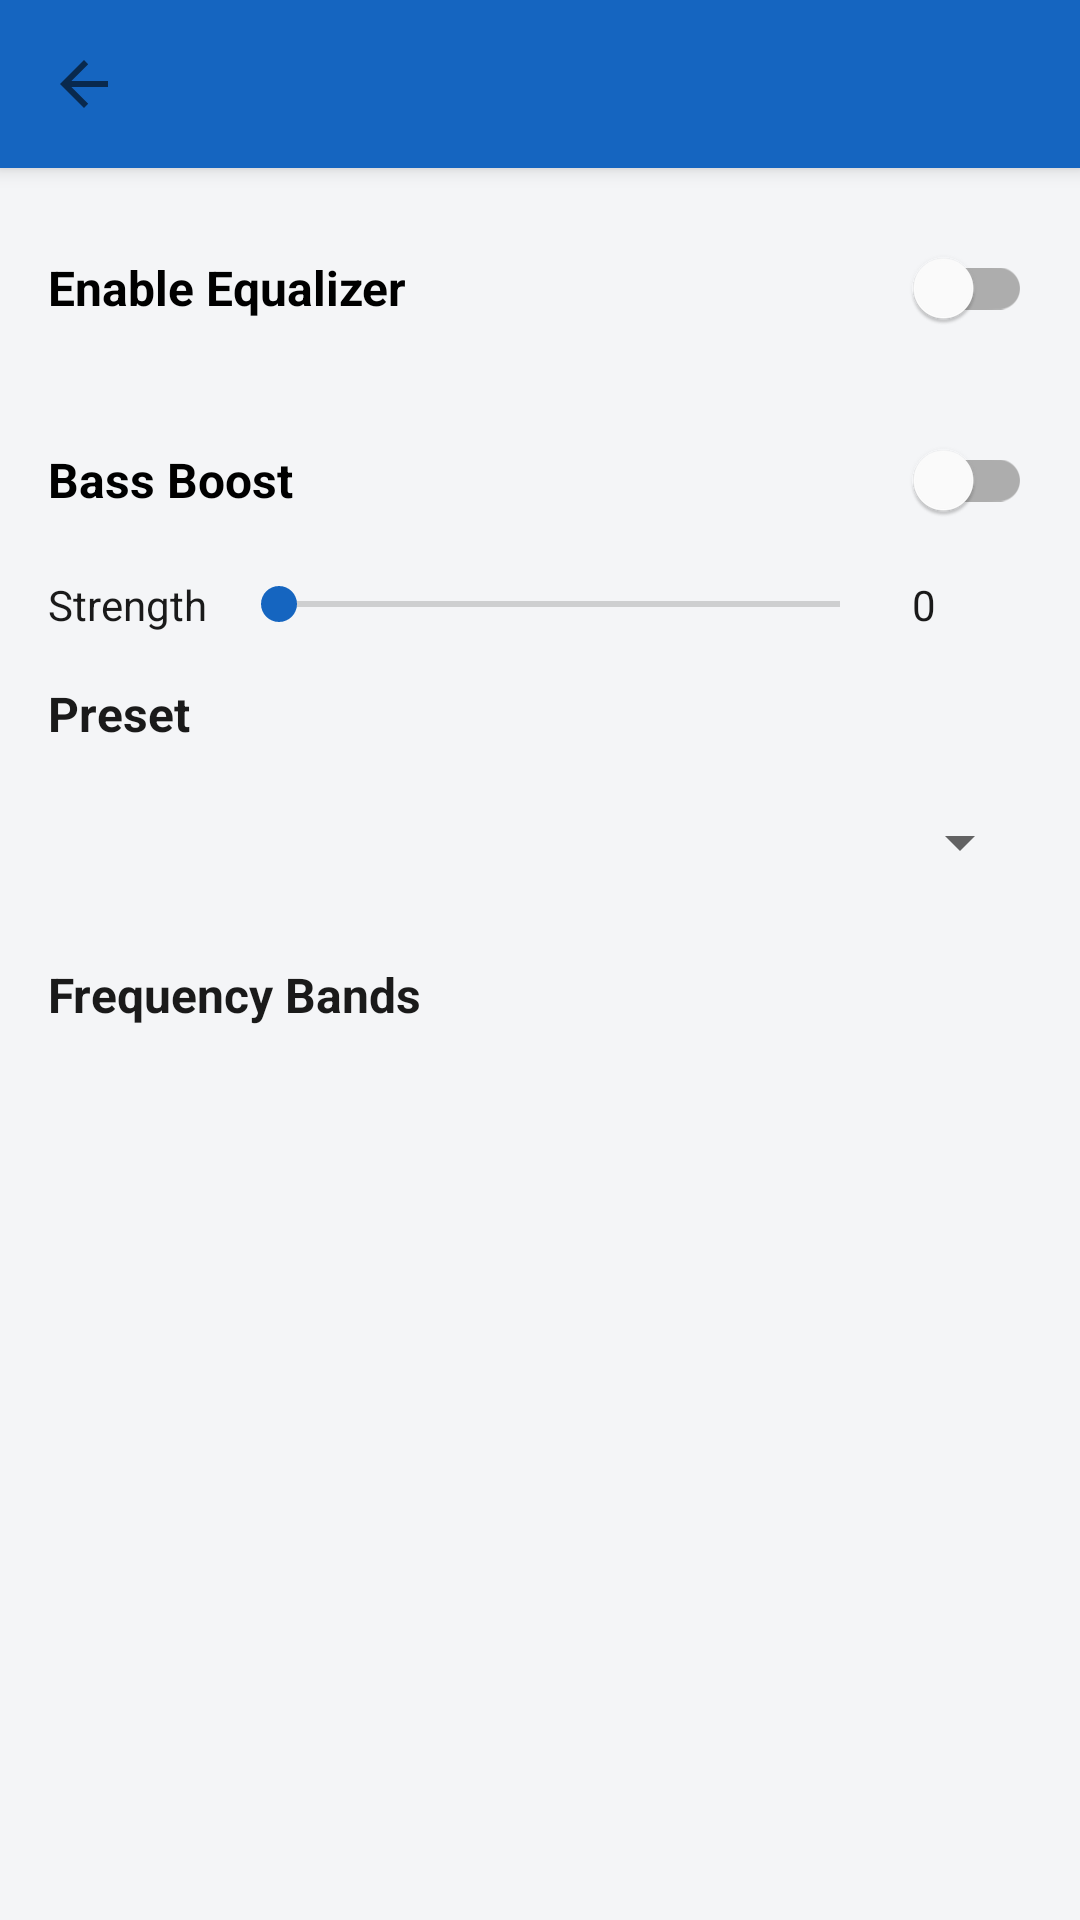

Reconstruct the res/layout file that produces this screen, plus the resources it refers to.
<!-- AndroidManifest.xml: application theme MyMaterialTheme -->
<!-- res/layout/activity_equalizer.xml -->
<?xml version="1.0" encoding="utf-8"?>
<LinearLayout xmlns:android="http://schemas.android.com/apk/res/android"
    xmlns:app="http://schemas.android.com/apk/res-auto"
    android:layout_width="match_parent"
    android:layout_height="match_parent"
    android:orientation="vertical">

    <com.google.android.material.appbar.MaterialToolbar
        android:id="@+id/toolbar"
        android:layout_width="match_parent"
        android:layout_height="@dimen/appbar_height"
        android:background="?attr/colorPrimary"
        android:elevation="4dp"
        app:titleTextColor="@android:color/white"
        app:navigationIcon="?attr/homeAsUpIndicator" />

    <ScrollView
        android:layout_width="match_parent"
        android:layout_height="match_parent"
        android:fillViewport="true">

        <LinearLayout
            android:layout_width="match_parent"
            android:layout_height="wrap_content"
            android:orientation="vertical"
            android:padding="@dimen/space_lg">

            <com.google.android.material.switchmaterial.SwitchMaterial
                android:id="@+id/switchEqualizerEnabled"
                android:layout_width="match_parent"
                android:layout_height="wrap_content"
                android:layout_marginBottom="@dimen/space_lg"
                android:text="@string/equalizer_enabled"
                android:textAppearance="@style/TextAppearance.RadioDroid.Title" />

            <com.google.android.material.switchmaterial.SwitchMaterial
                android:id="@+id/switchBassBoost"
                android:layout_width="match_parent"
                android:layout_height="wrap_content"
                android:layout_marginBottom="@dimen/space_sm"
                android:text="@string/equalizer_bass_boost"
                android:textAppearance="@style/TextAppearance.RadioDroid.Title" />

            <LinearLayout
                android:layout_width="match_parent"
                android:layout_height="wrap_content"
                android:layout_marginBottom="@dimen/space_lg"
                android:gravity="center_vertical"
                android:orientation="horizontal">

                <TextView
                    android:layout_width="wrap_content"
                    android:layout_height="wrap_content"
                    android:layout_marginEnd="@dimen/space_sm"
                    android:text="@string/equalizer_bass_boost_strength"
                    android:textAppearance="@style/TextAppearance.RadioDroid.Body" />

                <SeekBar
                    android:id="@+id/seekBarBassBoost"
                    android:layout_width="0dp"
                    android:layout_height="wrap_content"
                    android:layout_weight="1"
                    android:max="1000" />

                <TextView
                    android:id="@+id/textBassBoostValue"
                    android:layout_width="wrap_content"
                    android:layout_height="wrap_content"
                    android:layout_marginStart="@dimen/space_sm"
                    android:minWidth="40dp"
                    android:text="0"
                    android:textAppearance="@style/TextAppearance.RadioDroid.Body" />
            </LinearLayout>

            <TextView
                android:id="@+id/textPresetLabel"
                android:layout_width="match_parent"
                android:layout_height="wrap_content"
                android:layout_marginBottom="@dimen/space_sm"
                android:text="@string/equalizer_preset"
                android:textAppearance="@style/TextAppearance.RadioDroid.Title" />

            <Spinner
                android:id="@+id/spinnerPreset"
                android:layout_width="match_parent"
                android:layout_height="wrap_content"
                android:layout_marginBottom="@dimen/space_lg"
                android:minHeight="@dimen/touch_target_min" />

            <TextView
                android:layout_width="match_parent"
                android:layout_height="wrap_content"
                android:layout_marginBottom="@dimen/space_sm"
                android:text="@string/equalizer_bands"
                android:textAppearance="@style/TextAppearance.RadioDroid.Title" />

            <LinearLayout
                android:id="@+id/layoutBands"
                android:layout_width="match_parent"
                android:layout_height="wrap_content"
                android:orientation="vertical" />

            <TextView
                android:id="@+id/textNotPlaying"
                android:layout_width="match_parent"
                android:layout_height="wrap_content"
                android:layout_marginTop="@dimen/space_lg"
                android:gravity="center"
                android:text="@string/equalizer_not_playing"
                android:textAppearance="@style/TextAppearance.RadioDroid.BodySmall"
                android:visibility="gone" />

        </LinearLayout>
    </ScrollView>
</LinearLayout>
<!-- resources referenced by this layout -->
<resources>
  <dimen name="appbar_height">56dp</dimen>
  <dimen name="space_lg">16dp</dimen>
  <dimen name="space_sm">8dp</dimen>
  <dimen name="touch_target_min">48dp</dimen>
  <string name="equalizer_bands">Frequency Bands</string>
  <string name="equalizer_bass_boost">Bass Boost</string>
  <string name="equalizer_bass_boost_strength">Strength</string>
  <string name="equalizer_enabled">Enable Equalizer</string>
  <string name="equalizer_not_playing">Start playing a station first to use the equalizer</string>
  <string name="equalizer_preset">Preset</string>
  <style name="TextAppearance.RadioDroid.Body">
          <item name="android:textSize">@dimen/text_body</item>
          <item name="android:textColor">?attr/colorTextPrimary</item>
      </style>
  <style name="TextAppearance.RadioDroid.BodySmall">
          <item name="android:textSize">@dimen/text_body_small</item>
          <item name="android:textColor">?attr/colorTextSecondary</item>
      </style>
  <style name="TextAppearance.RadioDroid.Title">
          <item name="android:textSize">@dimen/text_title</item>
          <item name="android:textStyle">bold</item>
          <item name="android:textColor">?attr/colorTextPrimary</item>
      </style>
  <style name="MyMaterialTheme" parent="MyMaterialTheme.Base" />
  <dimen name="text_body">14sp</dimen>
  <dimen name="text_body_small">13sp</dimen>
  <dimen name="text_title">16sp</dimen>
  <color name="preset_classic_blue_primary">#1565C0</color>
  <color name="preset_classic_blue_accent">#1565C0</color>
  <color name="preset_classic_blue_accent_dark">#90CAF9</color>
  <color name="windowBackground">#F4F5F7</color>
  <color name="colorSurfaceElevated">#FFFFFF</color>
  <color name="colorSeparator">#E3E3E5</color>
  <color name="colorStationUnavailable">#FFE09C</color>
  <color name="colorStationDeleted">#FFD8D8</color>
  <color name="colorSurfaceCard">#FFFFFF</color>
  <color name="colorTextPrimaryLight">#1A1A1A</color>
  <color name="colorTextSecondaryLight">#6B6B6B</color>
  <color name="colorTextTertiaryLight">#9A9A9A</color>
  <color name="colorRippleLight">#14000000</color>
  <style name="ToolbarActionButton" parent="Widget.AppCompat.ActionButton">
          <item name="android:minWidth">@dimen/touch_target_min</item>
          <item name="android:paddingLeft">@dimen/space_xs</item>
          <item name="android:paddingRight">@dimen/space_xs</item>
      </style>
  <style name="PreferenceThemeOverlay.RadioDroid" parent="PreferenceThemeOverlay">
          <item name="preferenceCategoryTitleTextAppearance">@style/TextAppearance.RadioDroid.Title</item>
          <item name="preferenceCategoryTitleTextColor">?attr/presetAccentColor</item>
      </style>
  <dimen name="space_xs">4dp</dimen>
</resources>
